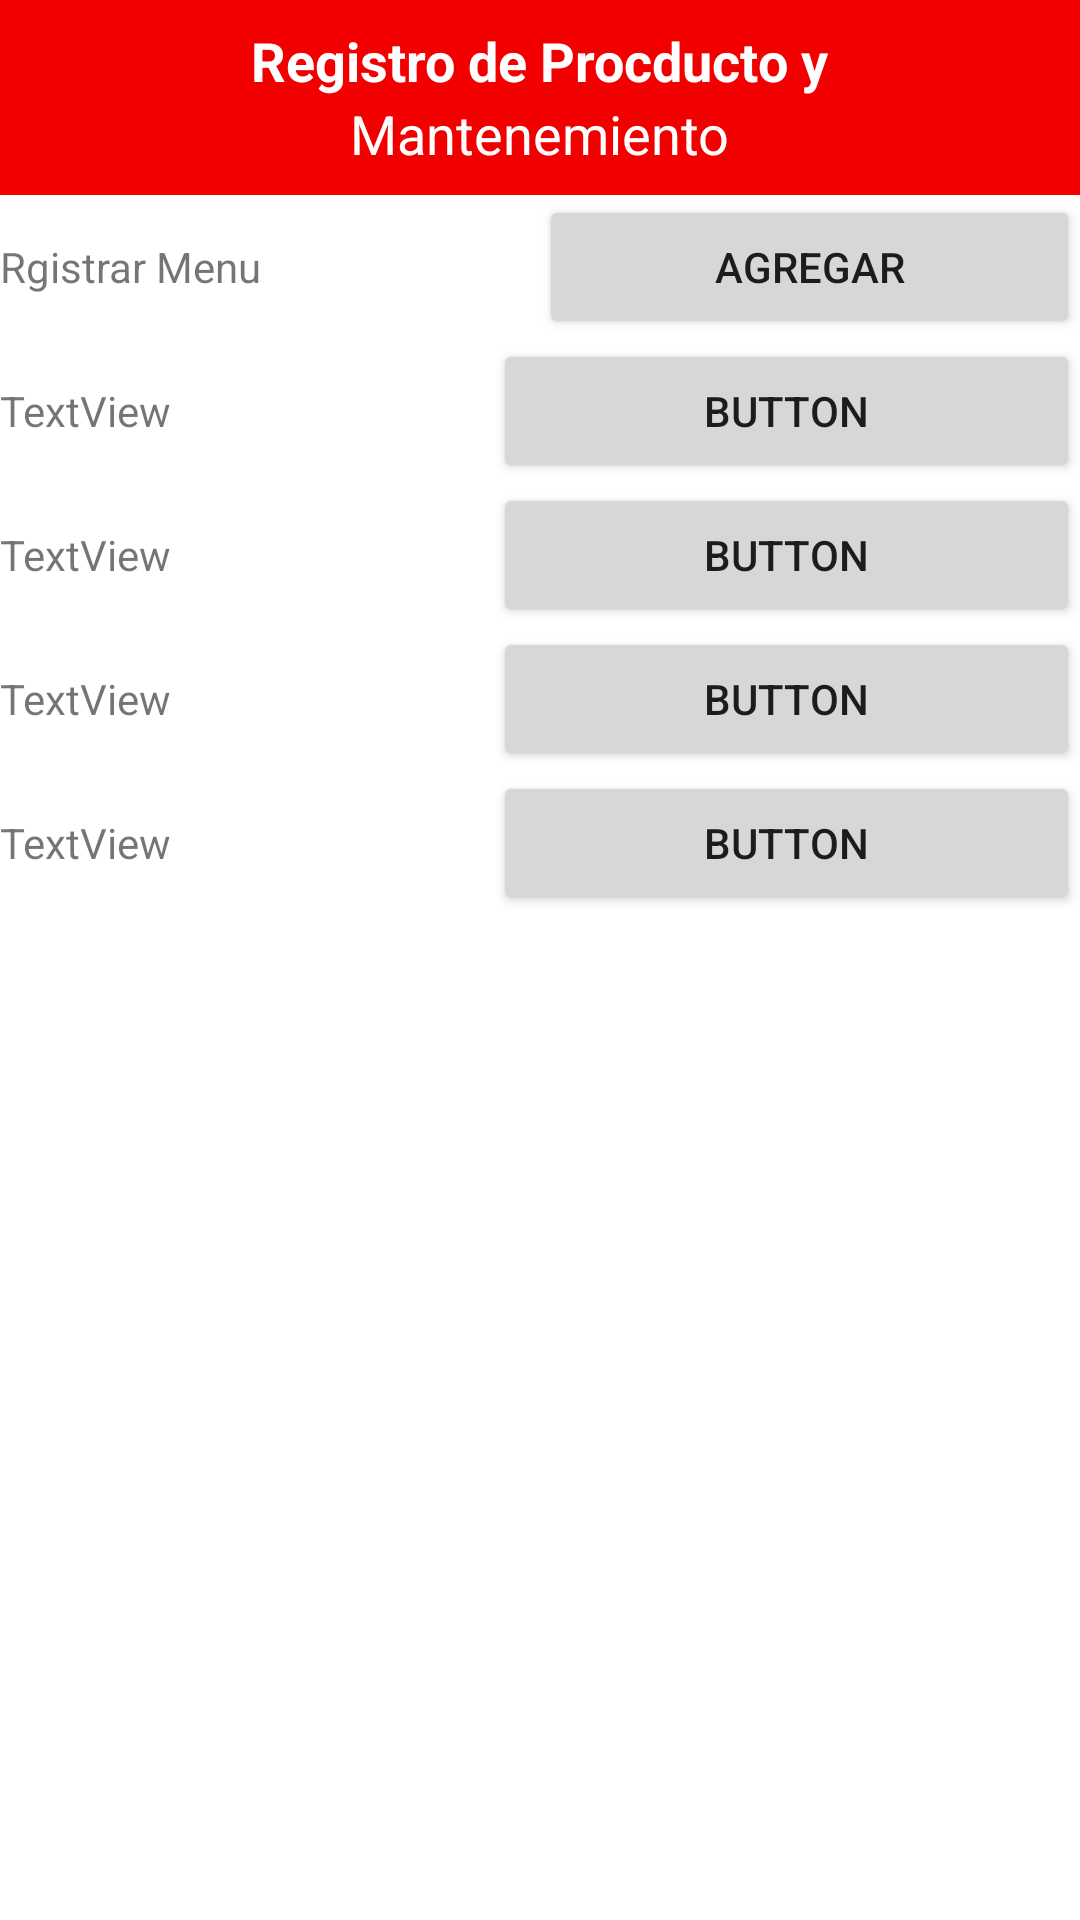

This screen was rendered from an Android layout file. Write that file and the resources it references.
<!-- AndroidManifest.xml: application theme Theme.AmaliaCocina_01 -->
<!-- res/layout/activity_vista_administrador.xml -->
<?xml version="1.0" encoding="utf-8"?>
<LinearLayout xmlns:android="http://schemas.android.com/apk/res/android"
    xmlns:app="http://schemas.android.com/apk/res-auto"
    xmlns:tools="http://schemas.android.com/tools"
    android:layout_width="match_parent"
    android:layout_height="match_parent"
    android:orientation="vertical"
    tools:context=".VistaAdministrador">

    <LinearLayout
        android:layout_width="match_parent"
        android:layout_height="65dp"
        android:background="#F20000"
        android:gravity="center"
        android:orientation="vertical">

        <TextView
            android:id="@+id/textView67"
            android:layout_width="wrap_content"
            android:layout_height="wrap_content"
            android:text="Registro de Procducto y"
            android:textColor="#FFFFFF"
            android:textSize="18sp"
            android:textStyle="bold" />

        <TextView
            android:id="@+id/textView68"
            android:layout_width="wrap_content"
            android:layout_height="wrap_content"
            android:text="Mantenemiento"
            android:textColor="#FFFFFF"
            android:textSize="18sp" />

    </LinearLayout>

    <LinearLayout
        android:layout_width="match_parent"
        android:layout_height="wrap_content"
        android:orientation="vertical">

        <LinearLayout
            android:layout_width="match_parent"
            android:layout_height="match_parent"
            android:orientation="horizontal">

            <TextView
                android:id="@+id/textView70"
                android:layout_width="wrap_content"
                android:layout_height="wrap_content"
                android:layout_weight="1"
                android:text="Rgistrar Menu" />

            <Button
                android:id="@+id/button6"
                android:layout_width="wrap_content"
                android:layout_height="wrap_content"
                android:layout_weight="1"
                android:text="Agregar" />
        </LinearLayout>
    </LinearLayout>

    <LinearLayout
        android:layout_width="match_parent"
        android:layout_height="wrap_content"
        android:orientation="vertical">

        <LinearLayout
            android:layout_width="match_parent"
            android:layout_height="match_parent"
            android:orientation="horizontal">

            <TextView
                android:id="@+id/textView72"
                android:layout_width="wrap_content"
                android:layout_height="wrap_content"
                android:layout_weight="1"
                android:text="TextView" />

            <Button
                android:id="@+id/button14"
                android:layout_width="wrap_content"
                android:layout_height="wrap_content"
                android:layout_weight="1"
                android:text="Button" />
        </LinearLayout>
    </LinearLayout>

    <LinearLayout
        android:layout_width="match_parent"
        android:layout_height="wrap_content"
        android:orientation="vertical">

        <LinearLayout
            android:layout_width="match_parent"
            android:layout_height="match_parent"
            android:orientation="horizontal">

            <TextView
                android:id="@+id/textView73"
                android:layout_width="wrap_content"
                android:layout_height="wrap_content"
                android:layout_weight="1"
                android:text="TextView" />

            <Button
                android:id="@+id/button15"
                android:layout_width="wrap_content"
                android:layout_height="wrap_content"
                android:layout_weight="1"
                android:text="Button" />

        </LinearLayout>
    </LinearLayout>

    <LinearLayout
        android:layout_width="match_parent"
        android:layout_height="wrap_content"
        android:orientation="vertical">

        <LinearLayout
            android:layout_width="match_parent"
            android:layout_height="match_parent"
            android:orientation="horizontal">

            <TextView
                android:id="@+id/textView75"
                android:layout_width="wrap_content"
                android:layout_height="wrap_content"
                android:layout_weight="1"
                android:text="TextView" />

            <Button
                android:id="@+id/button16"
                android:layout_width="wrap_content"
                android:layout_height="wrap_content"
                android:layout_weight="1"
                android:text="Button" />
        </LinearLayout>
    </LinearLayout>

    <LinearLayout
        android:layout_width="match_parent"
        android:layout_height="match_parent"
        android:orientation="vertical">

        <LinearLayout
            android:layout_width="match_parent"
            android:layout_height="match_parent"
            android:orientation="horizontal">

            <TextView
                android:id="@+id/textView76"
                android:layout_width="wrap_content"
                android:layout_height="wrap_content"
                android:layout_weight="1"
                android:text="TextView" />

            <Button
                android:id="@+id/button17"
                android:layout_width="wrap_content"
                android:layout_height="wrap_content"
                android:layout_weight="1"
                android:text="Button" />
        </LinearLayout>
    </LinearLayout>
</LinearLayout>
<!-- resources referenced by this layout -->
<resources>
  <style name="Theme.AmaliaCocina_01" parent="Theme.MaterialComponents.DayNight.NoActionBar">
          
          <item name="colorPrimary">@color/purple_500</item>
          <item name="colorPrimaryVariant">#FF0000</item>
          <item name="colorOnPrimary">@color/white</item>
          
          <item name="colorSecondary">@color/teal_200</item>
          <item name="colorSecondaryVariant">@color/teal_700</item>
          <item name="colorOnSecondary">@color/black</item>
          
          <item name="android:statusBarColor" tools:targetApi="l">?attr/colorPrimaryVariant</item>
          
      </style>
  <!-- not gathered from this repository: default colours our renderer supplied (Android Studio template values) -->
  <color name="purple_500">#FF6200EE</color>
  <color name="teal_200">#FF03DAC5</color>
  <color name="teal_700">#FF018786</color>
  <color name="black">#FF000000</color>
  <color name="white">#FFFFFFFF</color>
</resources>
